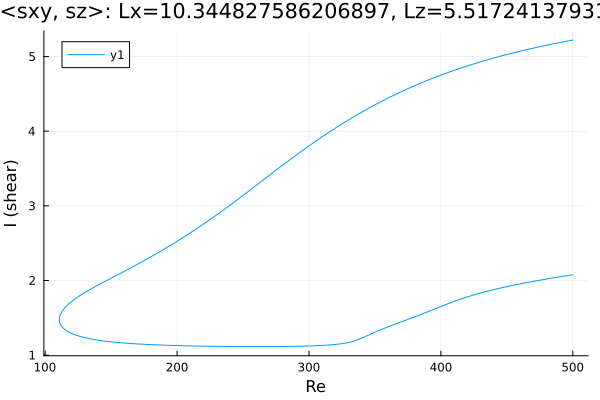

Values plotted in this chart, from the file beside it:
Re, shear
500.0, 5.221
499.9, 5.22
498.5, 5.216
497.1, 5.211
495.6, 5.206
494.2, 5.202
492.8, 5.197
491.4, 5.192
490, 5.187
488.6, 5.182
487.2, 5.177
485.7, 5.172
484.3, 5.167
482.9, 5.162
481.5, 5.157
480.1, 5.152
478.7, 5.146
477.3, 5.141
475.8, 5.136
474.4, 5.13
473, 5.125
471.6, 5.119
470.2, 5.114
468.8, 5.108
467.4, 5.102
465.9, 5.097
464.5, 5.091
463.1, 5.085
461.7, 5.079
460.3, 5.073
458.9, 5.067
457.5, 5.061
456, 5.055
454.6, 5.048
453.2, 5.042
451.8, 5.036
450.4, 5.029
449, 5.023
447.6, 5.016
446.1, 5.01
444.7, 5.003
443.3, 4.996
441.9, 4.989
440.5, 4.982
439.1, 4.975
437.7, 4.968
436.2, 4.961
434.8, 4.954
433.4, 4.947
432, 4.939
430.6, 4.932
429.2, 4.925
427.8, 4.917
426.3, 4.909
424.9, 4.902
423.5, 4.894
422.1, 4.886
420.7, 4.878
419.3, 4.87
417.9, 4.862
... 558 more rows
